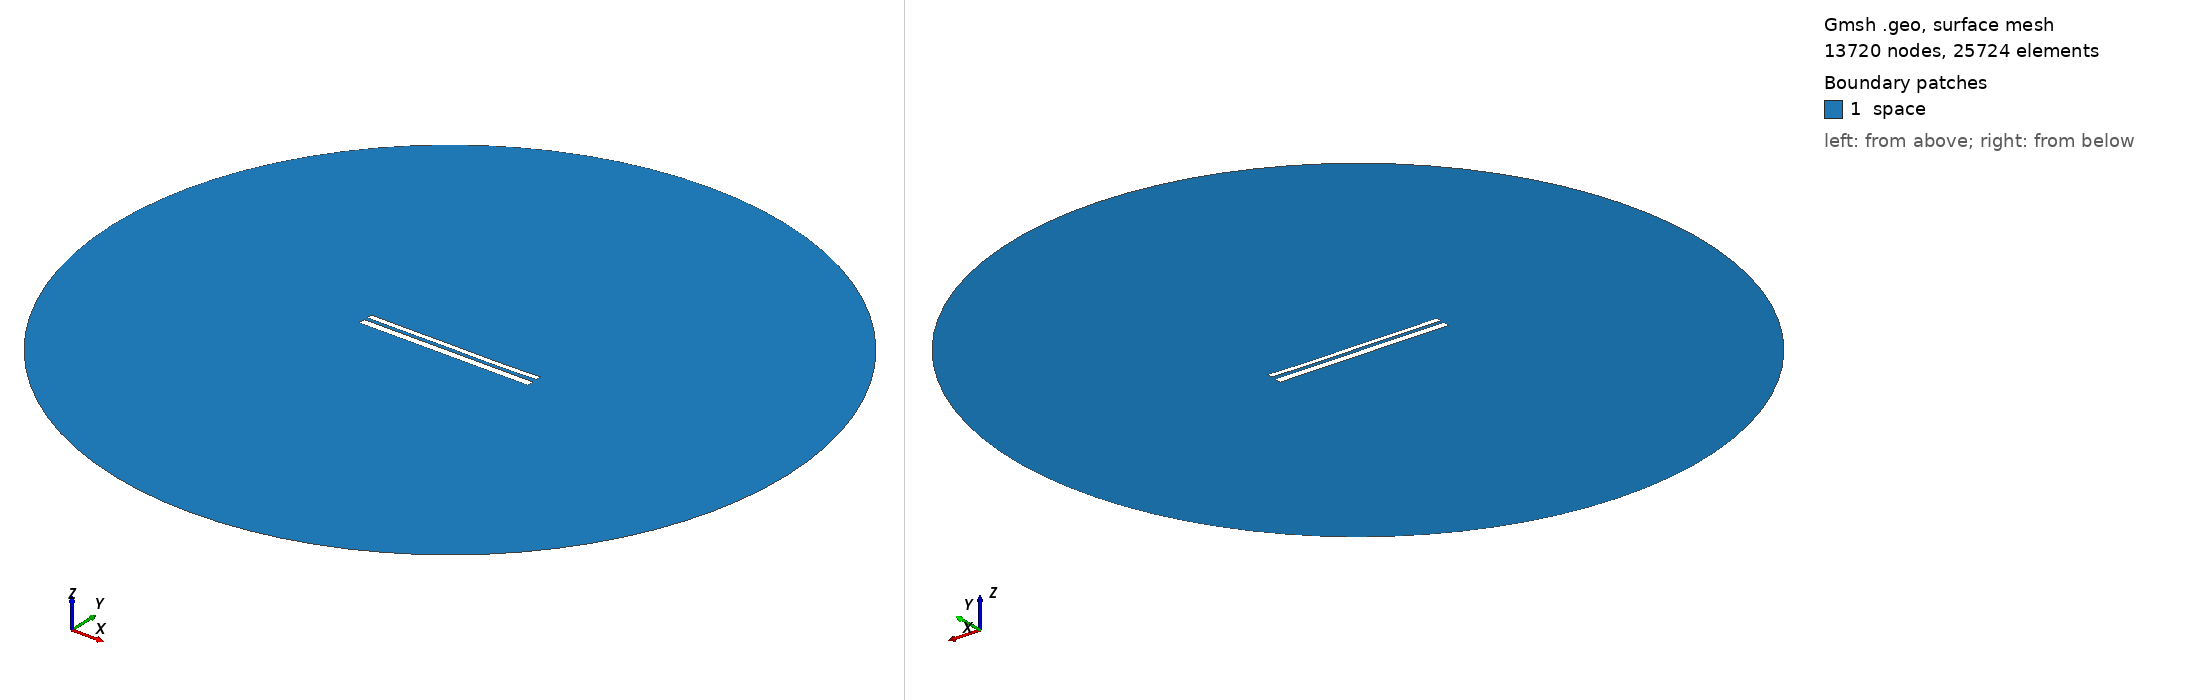

Gmsh geometry script, surface-meshed: 13720 nodes, 25724 surface elements. Boundary patches (legend numbers): 1 space. Left view from above one corner, right view from below the opposite corner. Legend entries are the model's physical surfaces. The drawing asked Gmsh for element sizes between 1% and 20% of the model's largest extent; the script's own settings can give other sizes.

=== 10417.geo (drawn) ===
//---------------------------------------
// Geometry kernel
//---------------------------------------

SetFactory("OpenCASCADE");



//---------------------------------------
// Parameters of the geometry
//---------------------------------------

// Overetch of the upper plate
overetch = 0.375;

// Distance between the plates
distance = 1.75;

// Discretization over the x axis (for the deformation)
nx = 50; 

// Length of the plate
L = 100 - overetch; 

// Number of modes
n = 4; 

// 1st mode coefficient
coeff(1) = 0.07499999999999998;
beta(1) = 0.596864 * 3.1415926535 / L;

// 2nd mode coefficient
coeff(2) = -0.075;
beta(2) = 1.49418 * 3.1415926535 / L;

// 3rd mode coefficient
coeff(3) = 0.07499999999999998;
beta(3) = 2.50025 * 3.1415926535 / L;

// 4th mode coefficient
coeff(4) = -0.075;
beta(4) = 3.49999 * 3.1415926535 / L;



//---------------------------------------
// Upper plate (deformed rectangle)
//---------------------------------------

// Coordiantes of the upper plate
xmin = -50;
xmax = 50 - overetch;

// Height of the upper plate
yheight = 4 - 2 * overetch;

// Indexes of the points
UpperID[] = {};
LowerID[] = {};
LeftID[] = {};
RightID[] = {};

// Point index
p = 1;

// Horizontal edges
For i In {1:nx}
    x = xmin + (i-1)*(xmax - xmin)/(nx-1);

    y_bottom = distance / 2 + overetch;
    For j In {1:n}
        C = (Cosh(beta(j)*L) + Cos(beta(j)*L)) / (Sinh(beta(j)*L) + Sin(beta(j)*L));
        y_bottom  = y_bottom + coeff(j) * (Cosh(beta(j)*(x+50)) - Cos(beta(j)*(x+50)) - C * (Sinh(beta(j)*(x+50)) - Sin(beta(j)*(x+50))));
    EndFor

    y_top = y_bottom + yheight;

    Point(p) = {x, y_top, 0, 1.0};
    UpperID[i] = p;
    p = p + 1;

    Point(p) = {x, y_bottom, 0, 1.0};
    LowerID[i] = p;
    p = p + 1;
EndFor

// Create point lists
UpperPts[] = {}; LowerPts[] = {};
For i In {1:nx}
  UpperPts[] += {UpperID[i]};
  LowerPts[] += {LowerID[i]};
EndFor

// Build splines
Spline(1) = {UpperPts[]};
Spline(2) = {LowerPts[]};
Line(3) = {LowerPts[nx-1], UpperPts[nx-1]};
Line(4) = {LowerPts[0], UpperPts[0]};

// Build the plane surface
Curve Loop(1) = {2, 3, -1, -4};
Plane Surface(1) = {1};



//---------------------------------------
// Lower plate (rectangle)
//---------------------------------------

// Vertices
Point(1001) = {-50, -1, 0, 1.0};
Point(1002) = { 50, -1, 0, 1.0};
Point(1003) = { 50,  -5, 0, 1.0};
Point(1004) = {-50,  -5, 0, 1.0};

// Edges
Line(5) = {1001, 1002};
Line(6) = {1002, 1003};
Line(7) = {1003, 1004};
Line(8) = {1004, 1001};

// Plane surface
Line Loop(2) = {5, 6, 7, 8};
Plane Surface(2) = {2}; 



//---------------------------------------
// Outer (fictious) boundary
//---------------------------------------

// Points
Point(1005) = {0, 0, 0};       // Center
Point(1006) = {200, 0, 0};     // Start point
Point(1007) = {0, 200, 0};     // 90 degrees
Point(1008) = {-200, 0, 0};    // 180 degrees
Point(1009) = {0, -200, 0};    // 270 degrees

// Circle arcs (each needs start, center, end)
Circle(9) = {1006, 1005, 1007};
Circle(10) = {1007, 1005, 1008};
Circle(11) = {1008, 1005, 1009};
Circle(12) = {1009, 1005, 1006};

// Plane surface for the entire domain
Curve Loop(3) = {9, 10, 11, 12};
Surface(3) = {3};

// Subtract the plates from the whole domain to obtain the actual domain where we want to solve the equations
BooleanDifference{ Surface{3}; Delete; }{ Surface{1}; Surface{2}; Delete; }




//---------------------------------------
// Transfinite Lines/Curves
//---------------------------------------

// Set the number of points on the boundaries
r = 7;

// Plates
Transfinite Curve {1, 2} = 50*r Using Progression 1;
Transfinite Curve {3, 4} = 2*r Using Progression 1;
Transfinite Line {5, 7} = 50*r Using Progression 1;
Transfinite Line {6, 8} = 2*r Using Progression 1;

// Outer boundary
Transfinite Line {9, 10, 11, 12} = 20 Using Progression 1;



//---------------------------------------
// Physical groups
//---------------------------------------                

// Physical curves (boundaries)
Physical Line("force_segment", 10) = {2};
Physical Line("upper_plate", 11) = {1, 3, 4};
Physical Line("lower_plate", 12) = {5, 6, 7, 8};
Physical Line("boundary", 20) = {9, 10, 11, 12};

// Physical Surfaces
Physical Surface("space", 30) = {3};



//---------------------------------------
// 6. Generate the Mesh
//---------------------------------------

// 2D mesh generation
Mesh 2;
